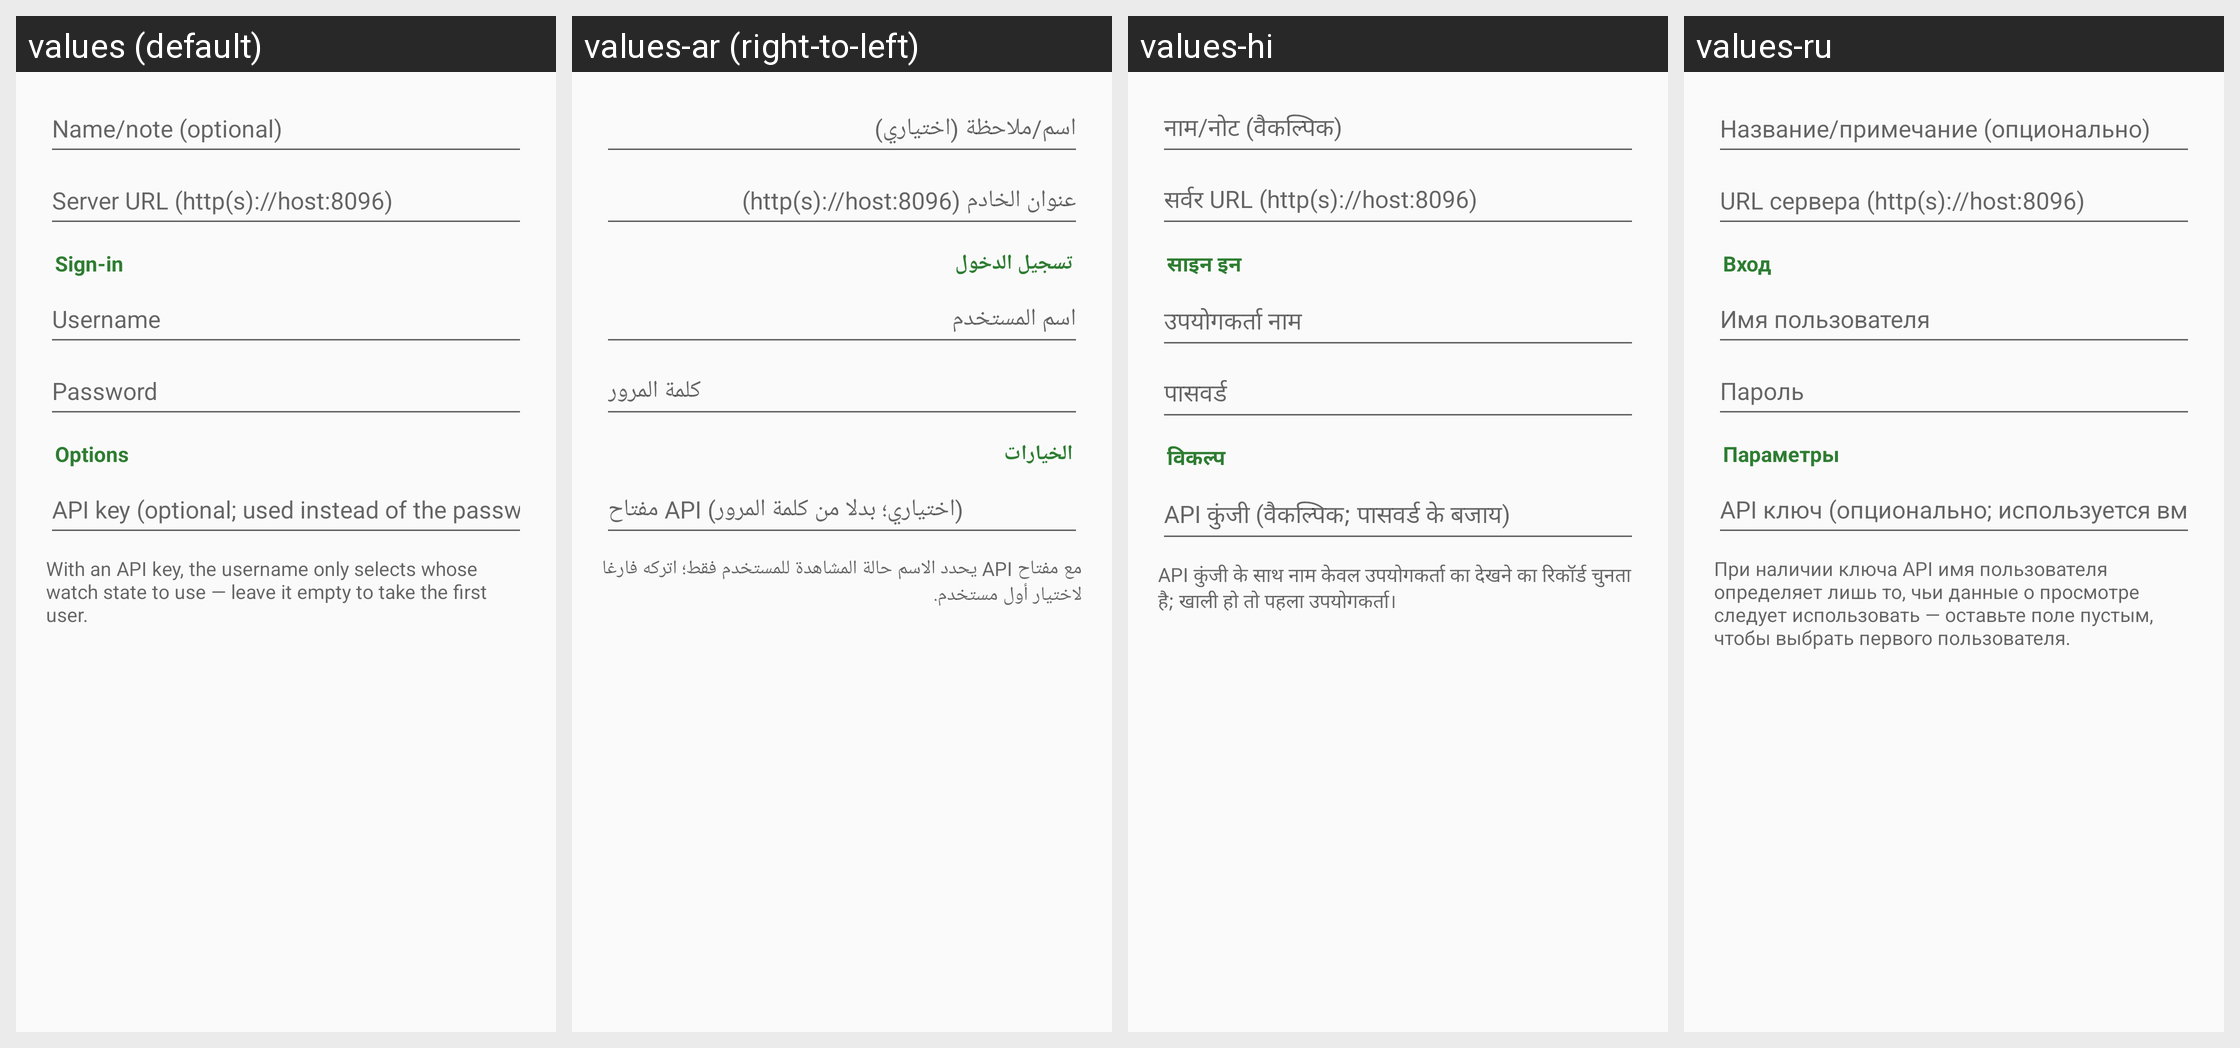

The same Android screen rendered under several of its app's locales, left to right. List the strings drawn on it with the default value and each locale's translation.
Android screen res/layout/dialog_jellyfin.xml rendered under 4 locales, left to right: values (default), values-ar (right-to-left), values-hi, values-ru. Device: Nexus 5 (rendered at 1080×1920; each locale shown at half size, 540×960, under a caption strip naming it); theme Theme.Twig.
Other locales in the repository, not shown: values-de, values-es, values-fr, values-in, values-it, values-ja, values-ko, values-pt-rBR, values-tr, values-vi, values-zh.
Strings drawn on this screen, with the default value and each locale's value (text and hints the layout hard-codes, and strings that could not be matched under every locale, appear in the picture but are not listed):

conn_name
  values: Name/note (optional)
  values-ar: اسم/ملاحظة (اختياري)
  values-hi: नाम/नोट (वैकल्पिक)
  values-ru: Название/примечание (опционально)

jf_url
  values: Server URL (http(s)://host:8096)
  values-ar: عنوان الخادم (http(s)://host:8096)
  values-hi: सर्वर URL (http(s)://host:8096)
  values-ru: URL сервера (http(s)://host:8096)

conn_section_login
  values: Sign-in
  values-ar: تسجيل الدخول
  values-hi: साइन इन
  values-ru: Вход

jf_user
  values: Username
  values-ar: اسم المستخدم
  values-hi: उपयोगकर्ता नाम
  values-ru: Имя пользователя

jf_pass
  values: Password
  values-ar: كلمة المرور
  values-hi: पासवर्ड
  values-ru: Пароль

conn_section_options
  values: Options
  values-ar: الخيارات
  values-hi: विकल्प
  values-ru: Параметры

jf_api_key
  values: API key (optional; used instead of the password)
  values-ar: مفتاح API (اختياري؛ بدلا من كلمة المرور)
  values-hi: API कुंजी (वैकल्पिक; पासवर्ड के बजाय)
  values-ru: API ключ (опционально; используется вместо пароля)

jf_api_key_hint
  values: With an API key, the username only selects whose watch state to use — leave it empty to take the first user.
  values-ar: مع مفتاح API يحدد الاسم حالة المشاهدة للمستخدم فقط؛ اتركه فارغا لاختيار أول مستخدم.
  values-hi: API कुंजी के साथ नाम केवल उपयोगकर्ता का देखने का रिकॉर्ड चुनता है; खाली हो तो पहला उपयोगकर्ता।
  values-ru: При наличии ключа API имя пользователя определяет лишь то, чьи данные о просмотре следует использовать — оставьте поле пустым, чтобы выбрать первого пользователя.
